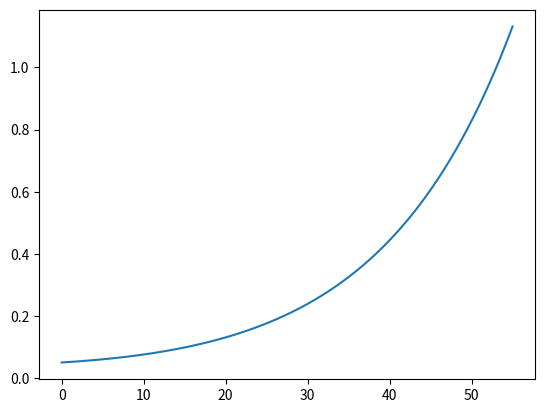

This chart was generated by the following Python code:
import math
import matplotlib.pyplot as plt # 导入matplotlib包的子模块pyplot，并将其重命名为plt
import numpy as np # 导入numpy，并将其重命名为np

def fun_trans_c(epsilon,m,n,d):
    #print(type(epsilon),epsilon)
    a=math.exp(epsilon/(2*(m+1)))+1
    a1=14*math.log(4*(m+1)/d)
    #a=((n-1)*)**0.5
    a2=a*a1/(n-1)
    a3=math.sqrt(a2)*(2*(m+1))
    #a3 = math.sqrt(a2)
    #print(a3)
    b=27*a/(n-1)
    if a3 > b :
        anser=a3
    else:
        print('555555555555555555',b)
        anser=b

    return anser
    #print(b)


def fun_trans_l(epsilon_l,m,n,d):
    a=(epsilon_l/(2*m+2))**2
    a1 = 14 * math.log(4 * (m + 1) / d)
    a2=a/a1*(n-1)-1
    print(a,a1,a2)
    a3=math.log(a2)*(2*(m+1))
    print(a3)



# 每位所满足的隐私预算（本地）
epsilon_l = 0
epsilon_c=2.1
# 特征数
m=3
# 数据总量
n=5000000
#print(math.sqrt(4))
an1=fun_trans_c(epsilon_l,m,n,0.01)
print(an1)
#fun_trans_l(epsilon_c,m,n,0.01)

# 画图
x = np.linspace(0, 55 , 1000) # 生成-5到5之间的51个点的一维元组
#print(x)
y=[]
z=[]
for i in x:
    xx=fun_trans_c(i,m,n,0.01)
    y.append(xx)
    z.append([i,xx])

print(z)

plt.plot(x, y)  # 画图
plt.show()
# [redacted]